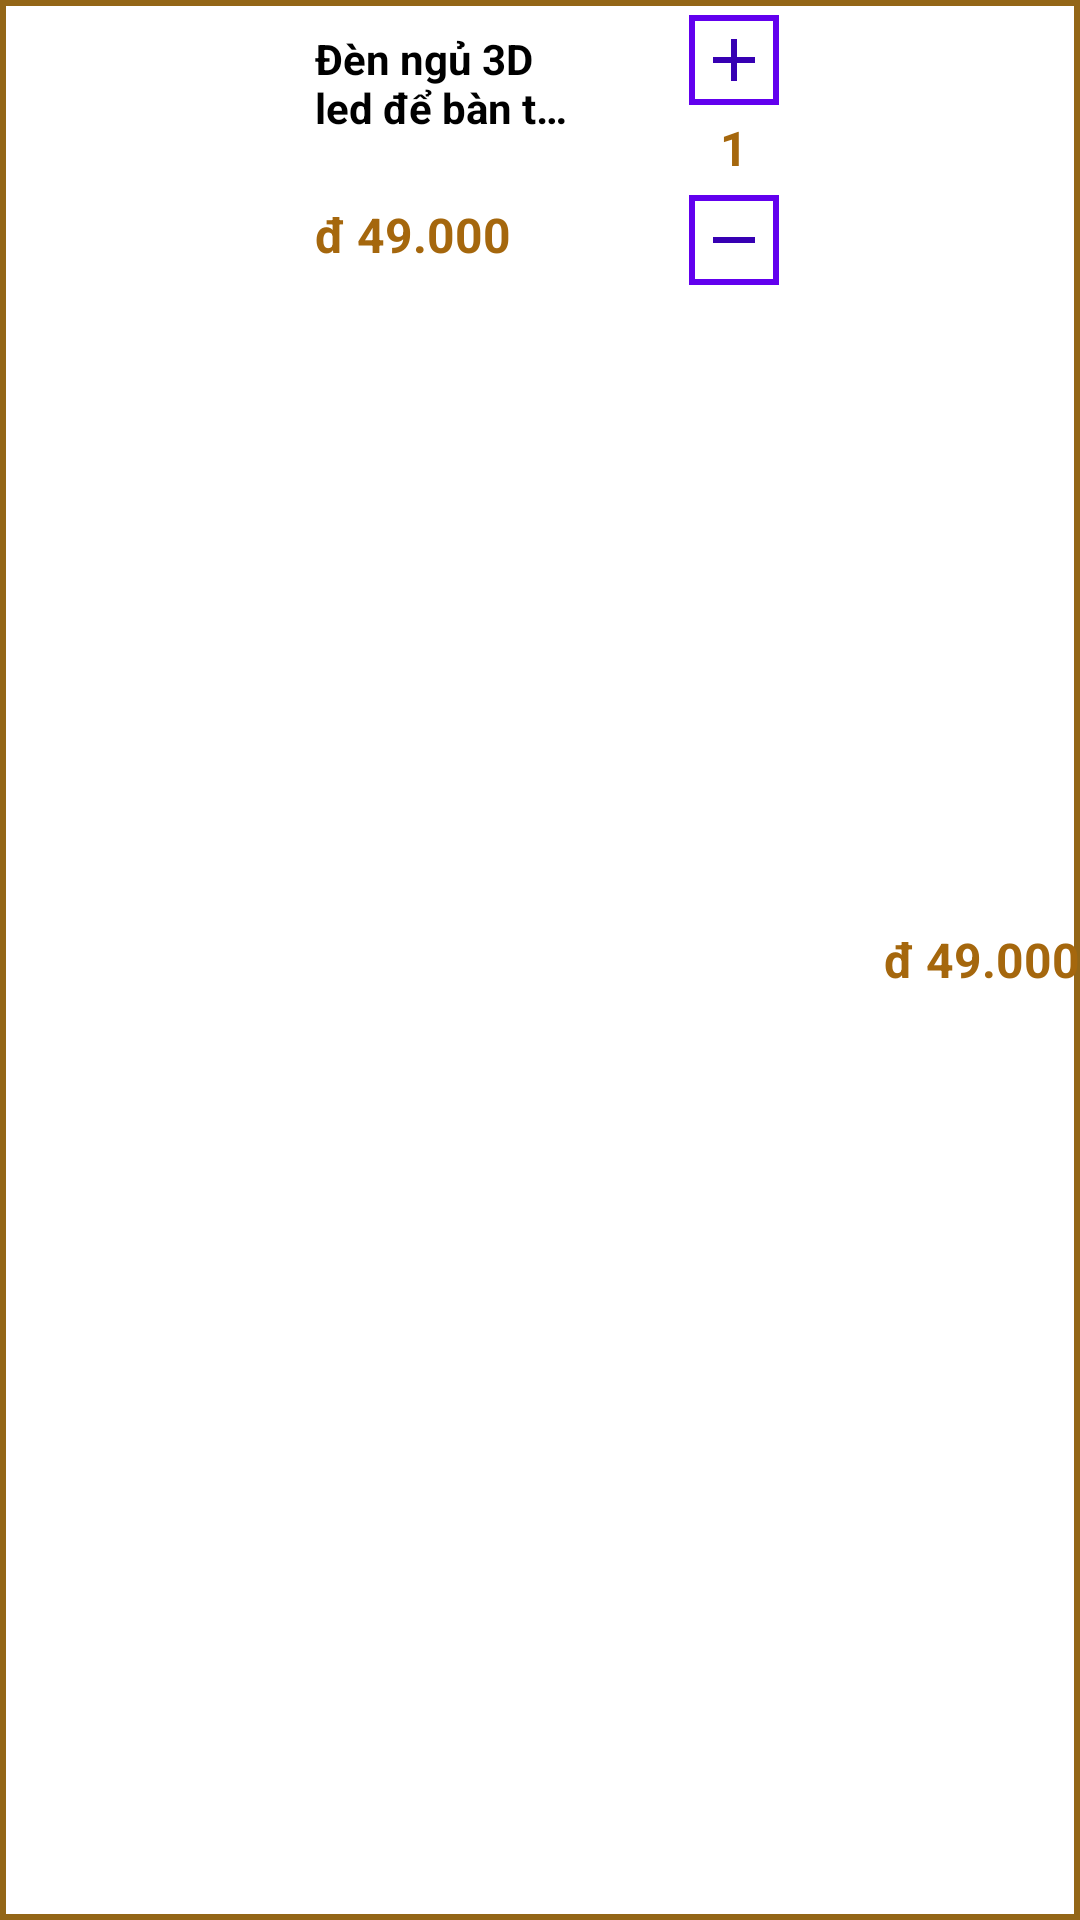

Write the Android layout XML for this screen, with the resource values it uses.
<!-- AndroidManifest.xml: application theme Theme.MyCart -->
<!-- res/layout/cart_item.xml -->
<?xml version="1.0" encoding="utf-8"?>
<LinearLayout xmlns:android="http://schemas.android.com/apk/res/android"
    xmlns:app="http://schemas.android.com/apk/res-auto"
    xmlns:tools="http://schemas.android.com/tools"
    android:orientation="horizontal"
    android:layout_width="wrap_content"
    android:layout_height="wrap_content"
    android:background="@drawable/shape_product_card"
    android:layout_marginBottom="10dp"
    >

    <ImageView
        android:id="@+id/OrderImageView"
        android:layout_width="100dp"
        android:layout_height="100dp"
        android:scaleType="fitXY"
        tools:srcCompat="@drawable/image" />



    <LinearLayout
        android:layout_width="200dp"
        android:layout_height="100dp"
        android:gravity="center_vertical"
        android:layout_weight="2"
        android:orientation="vertical"
        >

    <TextView
        android:layout_marginTop="10dp"
        android:layout_marginLeft="5dp"
        android:layout_marginRight="5dp"
        android:id="@+id/txtOrderTitle"
        android:layout_width="match_parent"
        android:layout_height="wrap_content"
        android:text="Đèn ngủ 3D led để bàn trang trí nhiều mẫu"
        android:ellipsize="end"
        android:layout_weight="2"
        android:maxLines="2"
        android:textColor="@color/black"
        android:textSize="14sp"
        android:textStyle="bold" />
        <TextView
            android:id="@+id/txtOrderPrice"
            android:layout_width="wrap_content"
            android:layout_height="wrap_content"
            android:layout_marginLeft="5dp"
            android:layout_weight="1"
            android:text="đ 49.000"
            android:textColor="#A5670D"
            android:textSize="16sp"
            android:textStyle="bold" />
    </LinearLayout>
    

    
    <LinearLayout
        android:layout_width="100dp"
        android:layout_height="100dp"
        android:gravity="center_vertical"
        android:orientation="vertical"
        >

        <ImageButton
            android:id="@+id/btnOrderAdd"
            android:layout_width="30sp"
            android:layout_height="30sp"
            android:background="@drawable/shape_btn_add_sub"
            android:tint="@color/purple_700"
            android:layout_gravity="center"
            android:src="@drawable/ic_add"
            android:layout_marginTop="5dp"/>
        <View
            android:layout_width="0dp"
            android:layout_height="0dp"
            android:layout_weight="0.7"
            />
        <TextView
            android:id="@+id/txtOrderQuantity"
            android:layout_width="wrap_content"
            android:layout_height="wrap_content"
            android:layout_weight="1"
            android:layout_gravity="center"
            android:text="1"
            android:textColor="#A5670D"
            android:textSize="16sp"
            android:textStyle="bold" />
        <ImageButton
            android:id="@+id/btnOrderSub"
            android:layout_width="30sp"
            android:layout_height="30sp"
            android:background="@drawable/shape_btn_add_sub"
            android:tint="@color/purple_700"
            android:layout_gravity="center"
            android:src="@drawable/ic_sub"
            android:layout_marginBottom="5dp"/>
    </LinearLayout>
    



    <TextView
        android:id="@+id/txtOrderSumPrice"
        android:layout_width="wrap_content"
        android:layout_height="wrap_content"
        android:text="đ 49.000"
        android:textColor="#A5670D"
        android:layout_gravity="center_vertical"
        android:textSize="16sp"
        android:textStyle="bold" />
</LinearLayout>
<!-- resources referenced by this layout -->
<resources>
  <color name="black">#FF000000</color>
  <color name="purple_700">#FF3700B3</color>
  <!-- drawable ic_add (drawable) -->
  <vector android:height="24dp" android:tint="#24344B"
      android:viewportHeight="24" android:viewportWidth="24"
      android:width="24dp" xmlns:android="http://schemas.android.com/apk/res/android">
      <path android:fillColor="@android:color/white" android:pathData="M19,13h-6v6h-2v-6H5v-2h6V5h2v6h6v2z"/>
  </vector>
  <!-- drawable ic_sub (drawable) -->
  <vector android:height="24dp" android:tint="#24344B"
      android:viewportHeight="24" android:viewportWidth="24"
      android:width="24dp" xmlns:android="http://schemas.android.com/apk/res/android">
      <path android:fillColor="@android:color/white" android:pathData="M19,13H5v-2h14v2z"/>
  </vector>
  <!-- drawable image: jpeg bitmap (drawable-v24, 175270 bytes) -->
  <!-- drawable shape_btn_add_sub (drawable) -->
  <?xml version="1.0" encoding="utf-8"?>
  <shape xmlns:android="http://schemas.android.com/apk/res/android"
      android:shape="rectangle">
      <solid android:color="@color/colorWhite" />
      <stroke android:width="2dp" android:color="@color/purple_500"/>
  </shape>
  <!-- drawable shape_product_card (drawable) -->
  <?xml version="1.0" encoding="utf-8"?>
  <shape xmlns:android="http://schemas.android.com/apk/res/android"
      android:shape="rectangle">
      <solid android:color="@color/colorWhite" />
      <stroke android:width="2dp" android:color="#936617"/>
  </shape>
  <style name="Theme.MyCart" parent="Theme.MaterialComponents.DayNight.DarkActionBar">
  
          
          <item name="colorPrimary">#f37736</item>
          <item name="colorPrimaryVariant">@color/colorTrendingStart</item>
          <item name="colorOnPrimary">@color/white</item>
          
          <item name="colorSecondary">@color/teal_200</item>
          <item name="colorSecondaryVariant">@color/teal_700</item>
          <item name="colorOnSecondary">@color/black</item>
          
          <item name="android:statusBarColor" tools:targetApi="l">?attr/colorPrimaryVariant</item>
  
  
  
  
  
      </style>
  <color name="colorWhite">#FFFFFF</color>
  <color name="purple_500">#FF6200EE</color>
  <color name="colorTrendingStart">#00B09B</color>
  <color name="white">#FFFFFFFF</color>
  <color name="teal_200">#FF03DAC5</color>
  <color name="teal_700">#FF018786</color>
</resources>
